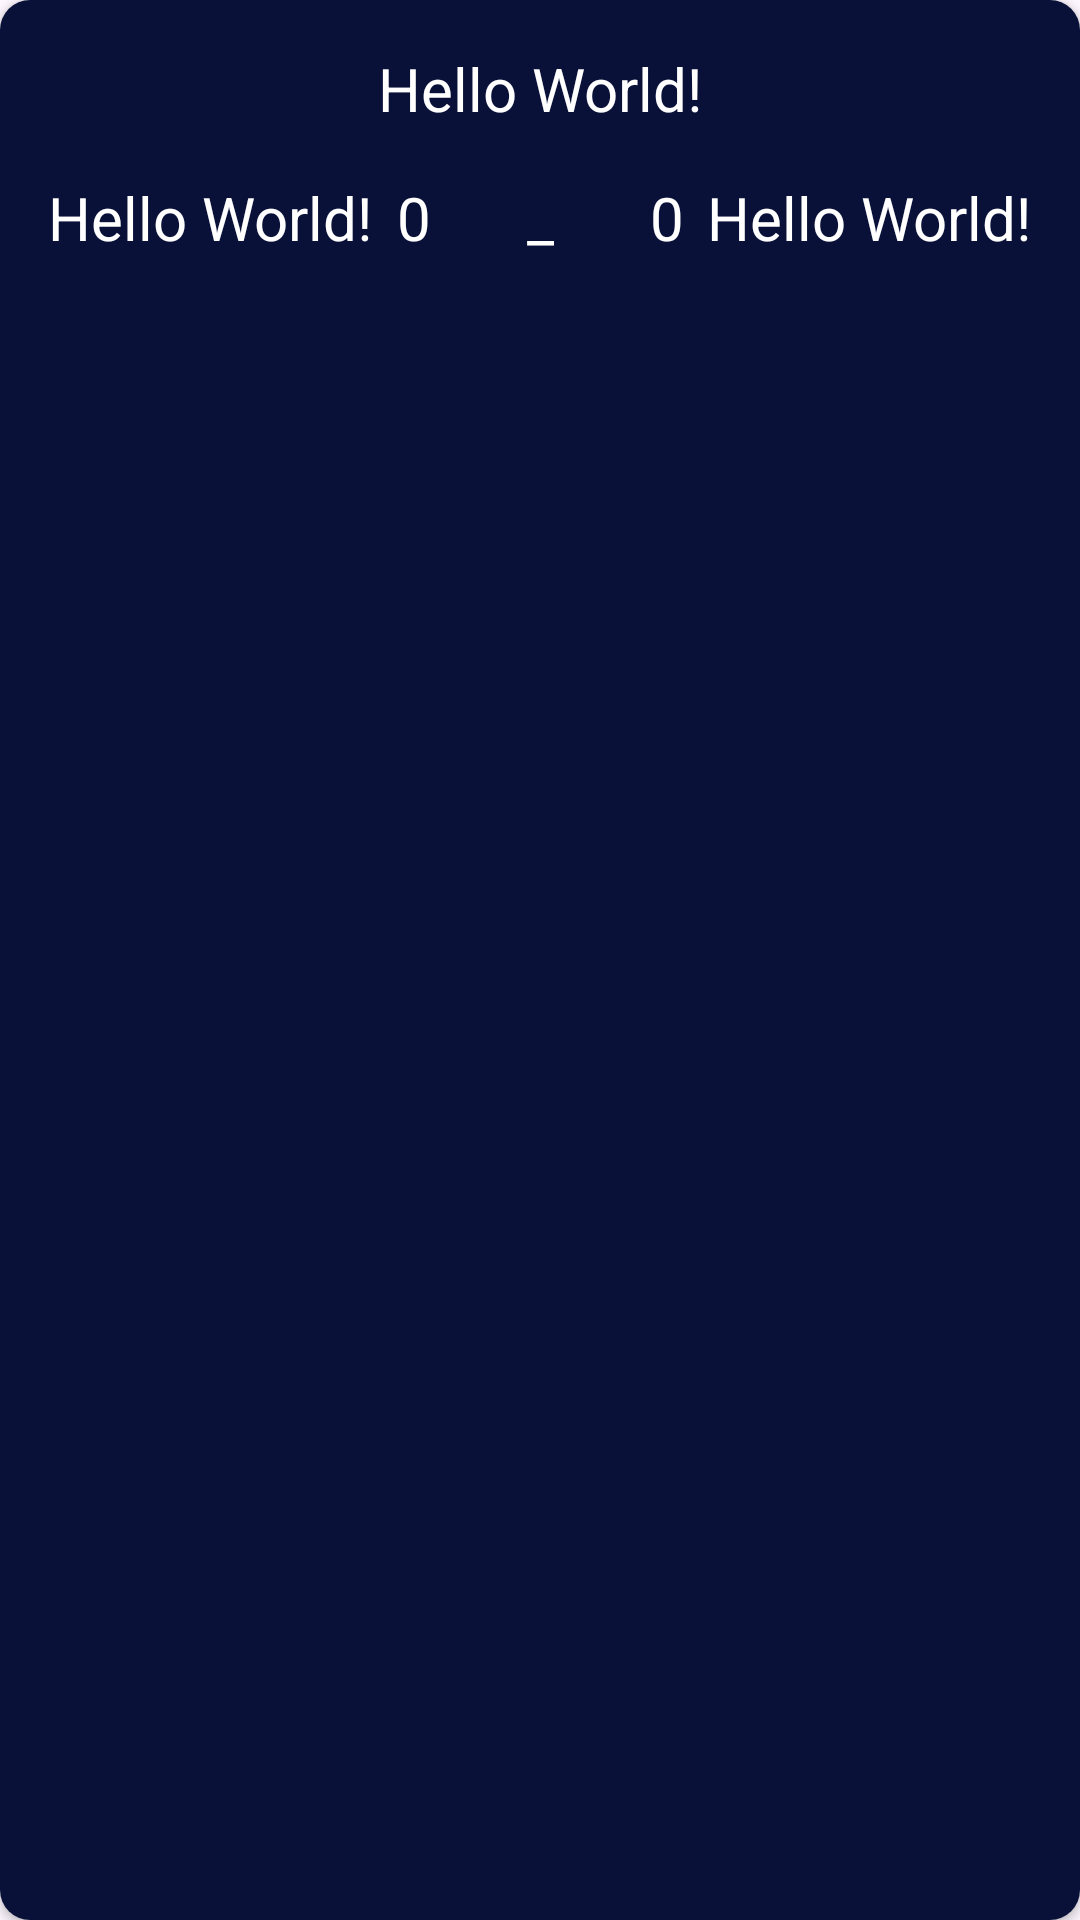

Reconstruct the res/layout file that produces this screen, plus the resources it refers to.
<!-- AndroidManifest.xml: application theme Theme.WorldCupRecycler -->
<!-- res/layout/match.xml -->
<?xml version="1.0" encoding="utf-8"?>
<androidx.cardview.widget.CardView xmlns:android="http://schemas.android.com/apk/res/android"
    android:layout_width="match_parent"
    android:layout_height="128dp"
    android:layout_margin="8dp"
    android:elevation="10dp"
    app:cardCornerRadius="10dp"
    xmlns:app="http://schemas.android.com/apk/res-auto">
    <androidx.constraintlayout.widget.ConstraintLayout
        android:layout_width="match_parent"
        android:layout_height="match_parent"
        android:background="#091139">

        <TextView
            android:id="@+id/yaer"
            android:layout_width="wrap_content"
            android:layout_height="wrap_content"
            android:text="Hello World!"


            android:textSize="20dp"
            app:layout_constraintEnd_toEndOf="parent"
            app:layout_constraintStart_toStartOf="parent"
            app:layout_constraintTop_toTopOf="parent"
            android:layout_margin="16dp"
            android:textColor="@color/white"/>

        <TextView
            android:id="@+id/back"
            android:layout_width="wrap_content"
            android:layout_height="wrap_content"
            android:text="Hello World!"
            android:textSize="20dp"
            android:lines="1"
            android:ellipsize="end"
            app:layout_constraintStart_toStartOf="parent"
            app:layout_constraintTop_toBottomOf="@id/yaer"
            android:layout_margin="16dp"
            android:textColor="@color/white"/>

        <TextView
            android:id="@+id/next"
            android:layout_width="wrap_content"
            android:layout_height="wrap_content"
            android:text="Hello World!"
            app:layout_constraintEnd_toEndOf="parent"
            android:textSize="20dp"
            app:layout_constraintTop_toBottomOf="@id/yaer"
            android:layout_margin="16dp"
            android:textColor="@color/white"/>

        <TextView
            android:id="@+id/fristnum"
            android:layout_width="wrap_content"
            android:layout_height="wrap_content"
            android:text="0"
            android:textSize="20dp"
            app:layout_constraintTop_toBottomOf="@id/yaer"
            app:layout_constraintStart_toEndOf="@id/back"
            app:layout_constraintEnd_toStartOf="@id/dash"
            android:layout_margin="16dp"
            android:textColor="@color/white"/>

        <TextView
            android:id="@+id/dash"
            android:layout_width="wrap_content"
            android:layout_height="wrap_content"
            android:text="_"
            android:textSize="20dp"
            app:layout_constraintTop_toBottomOf="@id/yaer"
            app:layout_constraintStart_toEndOf="@id/fristnum"
            android:layout_margin="16dp"
            app:layout_constraintEnd_toStartOf="@id/seconednum"
            android:textColor="@color/white"/>
        <TextView
            android:id="@+id/seconednum"
            android:layout_width="wrap_content"
            android:layout_height="wrap_content"
            android:text="0"
            android:textSize="20dp"
            app:layout_constraintTop_toBottomOf="@id/yaer"
            app:layout_constraintEnd_toStartOf="@id/next"
            app:layout_constraintStart_toEndOf="@id/dash"
            android:layout_margin="16dp"
            android:textColor="@color/white"/>
        <ImageView
            android:id="@+id/delete"
            android:layout_width="wrap_content"
            android:layout_height="wrap_content"
            android:src="@drawable/baseline_delete_24"
        app:layout_constraintEnd_toEndOf="parent"
            app:layout_constraintTop_toTopOf="parent"
            android:layout_margin="15dp"/>
    </androidx.constraintlayout.widget.ConstraintLayout>
</androidx.cardview.widget.CardView>
<!-- resources referenced by this layout -->
<resources>
  <color name="white">#FFFFFFFF</color>
  <style name="Theme.WorldCupRecycler" parent="Base.Theme.WorldCupRecycler" />
  <style name="Base.Theme.WorldCupRecycler" parent="Theme.Material3.DayNight.NoActionBar">
          
          
      </style>
</resources>
